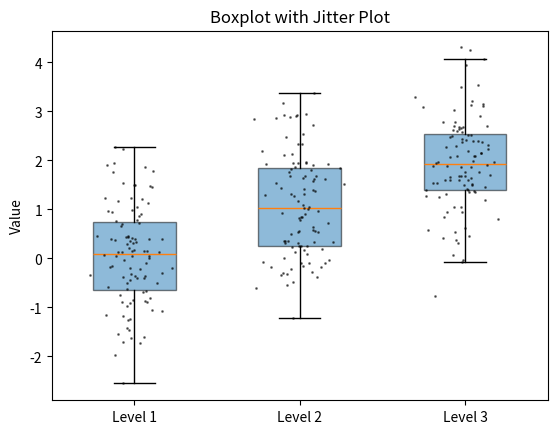

Generate this figure with matplotlib:
import matplotlib.pyplot as plt                                               
import numpy as np 

np.random.seed(0)                                                             
data = [np.random.normal(0, 1, 100), np.random.normal(1, 1, 100),             
np.random.normal(2, 1, 100)] 

fig, ax = plt.subplots()            
ax.boxplot(data, widths=0.5, patch_artist=True, showfliers=False, boxprops={'alpha':0.5})

for i, d in enumerate(data):                                
    jitter = np.random.normal(0, 0.1, len(d)) 
    ax.scatter(np.repeat(i+1, len(d)) + jitter, d, color='black', alpha=0.5, s=1, zorder=10)

ax.set_xticklabels(['Level 1', 'Level 2', 'Level 3'])
ax.set_ylabel('Value')
ax.set_title('Boxplot with Jitter Plot')

plt.show()